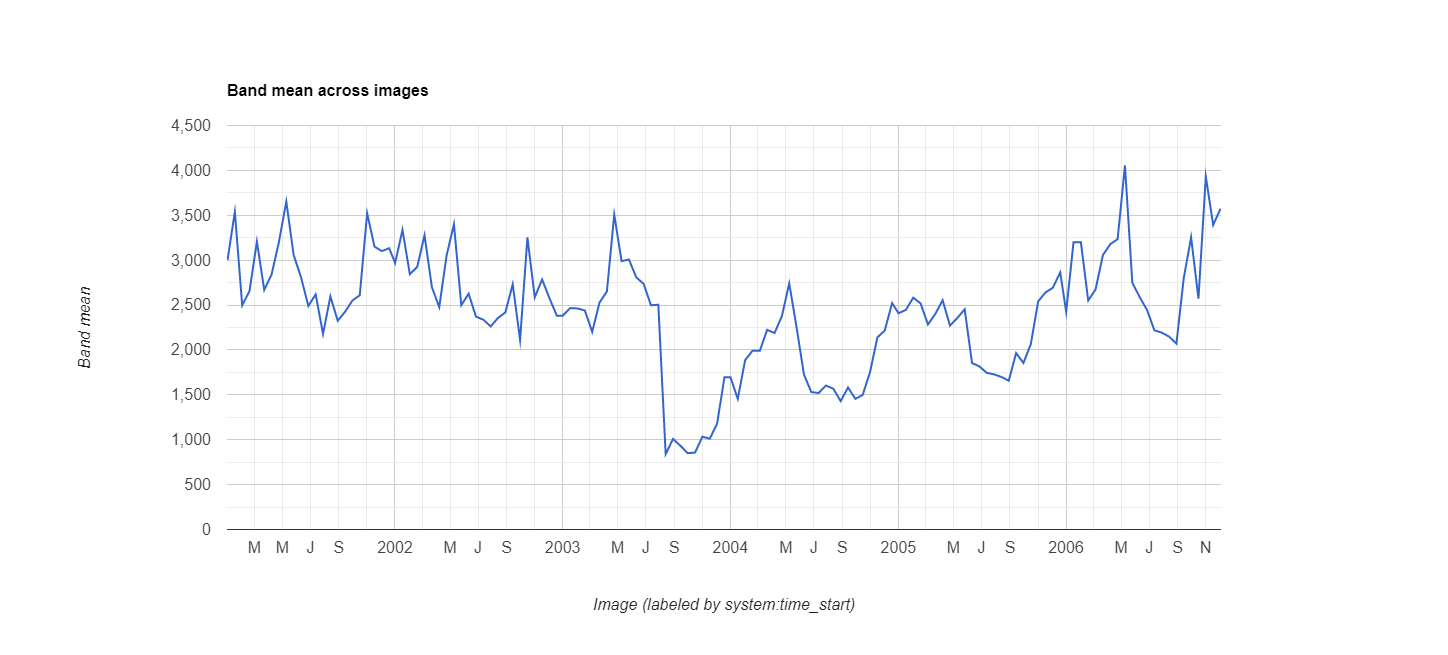

Source data for this figure (header and first rows):
datetime, EVI, label1, label2
2001/1/1, 0.3, 0, 0
2001/1/17, 0.3539, 0, 0
2001/2/2, 0.2496, 0, 0
2001/2/18, 0.2658, 0, 0
2001/3/6, 0.3207, 0, 0
2001/3/22, 0.2669, 0, 0
2001/4/7, 0.2841, 0, 0
2001/4/23, 0.3203, 0, 0
2001/5/9, 0.3653, 0, 0
2001/5/25, 0.3058, 0, 0
2001/6/10, 0.2811, 0, 0
2001/6/26, 0.249, 0, 0
2001/7/12, 0.2619, 0, 0
2001/7/28, 0.2178, 0, 0
2001/8/13, 0.2596, 0, 0
2001/8/29, 0.2325, 0, 0
2001/9/14, 0.2425, 0, 0
2001/9/30, 0.2551, 0, 0
2001/10/16, 0.2609, 0, 0
2001/11/1, 0.3524, 0, 0
2001/11/17, 0.3151, 0, 0
2001/12/3, 0.3101, 0, 0
2001/12/19, 0.3133, 0, 0
2002/1/1, 0.2968, 0, 0
2002/1/17, 0.3337, 0, 0
2002/2/2, 0.2844, 0, 0
2002/2/18, 0.2924, 0, 0
2002/3/6, 0.3278, 0, 0
2002/3/22, 0.2699, 0, 0
2002/4/7, 0.2477, 0, 0
2002/4/23, 0.3051, 0, 0
2002/5/9, 0.3401, 0, 0
2002/5/25, 0.2498, 0, 0
2002/6/10, 0.2626, 0, 0
2002/6/26, 0.2371, 0, 0
2002/7/12, 0.2337, 0, 0
2002/7/28, 0.2262, 0, 0
2002/8/13, 0.2357, 0, 0
2002/8/29, 0.2418, 0, 0
2002/9/14, 0.2732, 0, 0
2002/9/30, 0.2111, 0, 0
2002/10/16, 0.3253, 0, 0
2002/11/1, 0.2587, 0, 0
2002/11/17, 0.2785, 0, 0
2002/12/3, 0.2576, 0, 0
2002/12/19, 0.2382, 0, 0
2003/1/1, 0.2382, 0, 0
2003/1/17, 0.2466, 0, 0
2003/2/2, 0.2462, 0, 0
2003/2/18, 0.244, 0, 0
2003/3/6, 0.2202, 0, 0
2003/3/22, 0.2528, 0, 0
2003/4/7, 0.2651, 0, 0
2003/4/23, 0.3508, 0, 0
2003/5/9, 0.2989, 0, 0
2003/5/25, 0.3007, 0, 0
2003/6/10, 0.2809, 0, 0
2003/6/26, 0.2736, 0, 0
2003/7/12, 0.2498, 0, 0
2003/7/28, 0.2503, 0, 0
... 78 more rows
